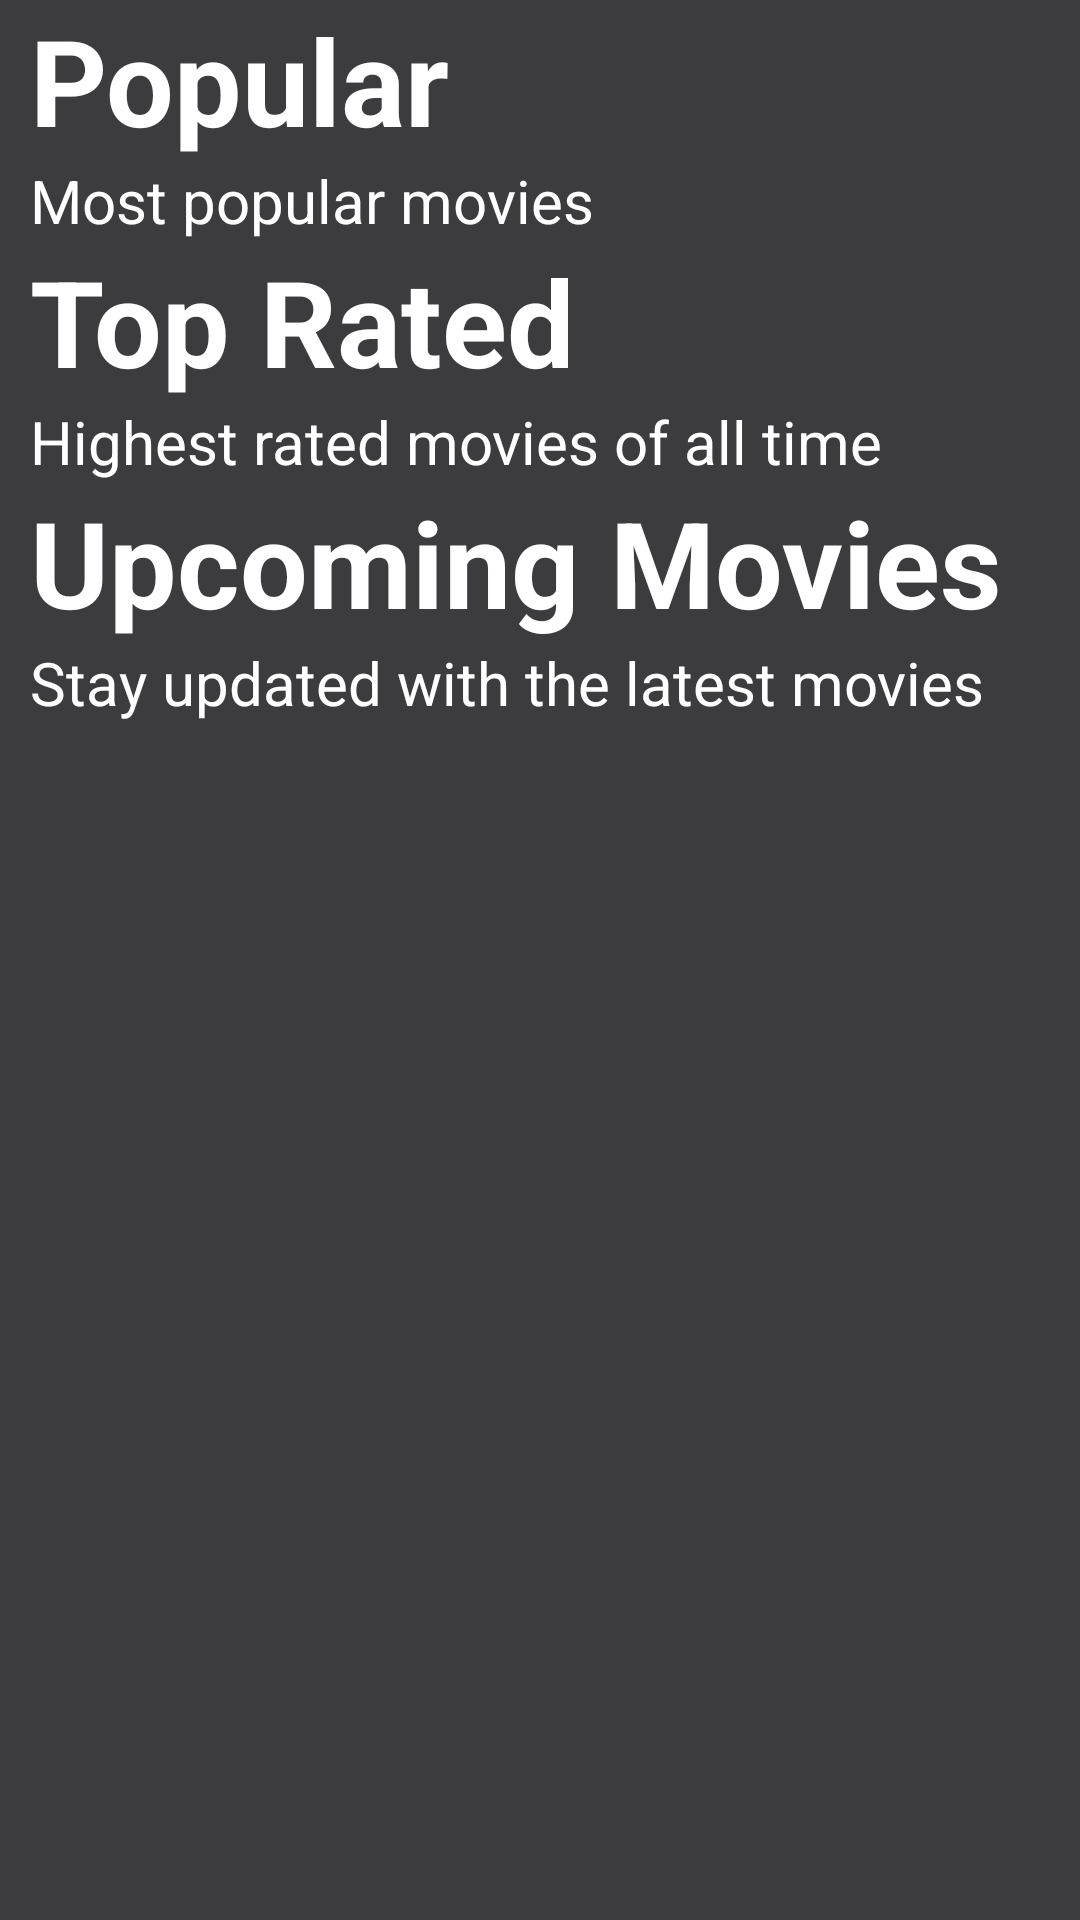

Android layout source for this screen:
<!-- AndroidManifest.xml: application theme Theme.WatchMovies -->
<!-- res/layout/fragment_movie_list.xml -->
<?xml version="1.0" encoding="utf-8"?>
<RelativeLayout xmlns:android="http://schemas.android.com/apk/res/android"
    xmlns:app="http://schemas.android.com/apk/res-auto"
    xmlns:tools="http://schemas.android.com/tools"
    android:layout_width="match_parent"
    android:layout_height="match_parent"
    android:background="#3C3C3E"
    tools:context=".view.MovieListFragment">

    <ScrollView
        android:layout_width="match_parent"
        android:layout_height="match_parent">

        <LinearLayout
            android:layout_width="match_parent"
            android:layout_height="match_parent"
            android:orientation="vertical">

            <RelativeLayout
                android:layout_width="match_parent"
                android:layout_height="match_parent"
                android:background="#3C3C3E">

                <TextView
                    android:id="@+id/popularMovies"
                    android:layout_width="match_parent"
                    android:layout_height="wrap_content"
                    android:layout_marginStart="10dp"
                    android:text="Popular"
                    android:textColor="#FFFFFF"
                    android:textSize="40sp"
                    android:textStyle="bold"
                    tools:layout_editor_absoluteY="7dp" />

                <TextView
                    android:id="@+id/popularMovies2"
                    android:layout_width="match_parent"
                    android:layout_height="wrap_content"
                    android:layout_below="@+id/popularMovies"
                    android:layout_marginStart="10dp"
                    android:text="Most popular movies"
                    android:textColor="#FFFFFF"
                    android:textSize="20sp" />

                <androidx.recyclerview.widget.RecyclerView
                    android:id="@+id/recyclerViewPopular"
                    android:layout_width="match_parent"
                    android:layout_height="wrap_content"
                    android:layout_below="@+id/popularMovies2"
                    android:orientation="horizontal" />

                <TextView
                    android:id="@+id/ratedMovies"
                    android:layout_width="match_parent"
                    android:layout_height="wrap_content"
                    android:layout_below="@+id/recyclerViewPopular"
                    android:layout_marginStart="10dp"
                    android:text="Top Rated"
                    android:textColor="#FFFFFF"
                    android:textSize="40sp"
                    android:textStyle="bold" />

                <TextView
                    android:id="@+id/ratedMovies2"
                    android:layout_width="match_parent"
                    android:layout_height="wrap_content"
                    android:layout_below="@+id/ratedMovies"
                    android:layout_marginStart="10dp"
                    android:text="Highest rated movies of all time"
                    android:textColor="#FFFFFF"
                    android:textSize="20sp" />

                <androidx.recyclerview.widget.RecyclerView
                    android:id="@+id/recyclerViewRated"
                    android:layout_width="match_parent"
                    android:layout_height="wrap_content"
                    android:layout_below="@+id/ratedMovies2"
                    android:orientation="horizontal" />

                <TextView
                    android:id="@+id/upComingMovies"
                    android:layout_width="match_parent"
                    android:layout_height="wrap_content"
                    android:layout_below="@+id/recyclerViewRated"
                    android:layout_marginStart="10dp"
                    android:text="Upcoming Movies"
                    android:textColor="#FFFFFF"
                    android:textSize="40sp"
                    android:textStyle="bold" />

                <TextView
                    android:id="@+id/upComingMovies2"
                    android:layout_width="match_parent"
                    android:layout_height="wrap_content"
                    android:layout_below="@+id/upComingMovies"
                    android:layout_marginStart="10dp"
                    android:text="Stay updated with the latest movies"
                    android:textColor="#FFFFFF"
                    android:textSize="20sp" />

                <androidx.recyclerview.widget.RecyclerView
                    android:id="@+id/recyclerViewUpComing"
                    android:layout_width="match_parent"
                    android:layout_height="wrap_content"
                    android:layout_below="@+id/upComingMovies2"
                    android:orientation="horizontal" />

            </RelativeLayout>
        </LinearLayout>
    </ScrollView>
</RelativeLayout>
<!-- resources referenced by this layout -->
<resources>
  <style name="Theme.WatchMovies" parent="Theme.AppCompat.Light.NoActionBar">
          
          <item name="colorPrimary">@color/purple_500</item>
          <item name="colorPrimaryVariant">@color/purple_700</item>
          <item name="colorOnPrimary">@color/white</item>
          
          <item name="colorSecondary">@color/teal_200</item>
          <item name="colorSecondaryVariant">@color/teal_700</item>
          <item name="colorOnSecondary">@color/black</item>
          
          <item name="android:statusBarColor" tools:targetApi="l">?attr/colorPrimaryVariant</item>
          
      </style>
  <color name="purple_500">#FF6200EE</color>
  <color name="purple_700">#FF3700B3</color>
  <color name="white">#FFFFFFFF</color>
  <color name="teal_200">#FF03DAC5</color>
  <color name="teal_700">#464649</color>
  <color name="black">#FF000000</color>
</resources>
